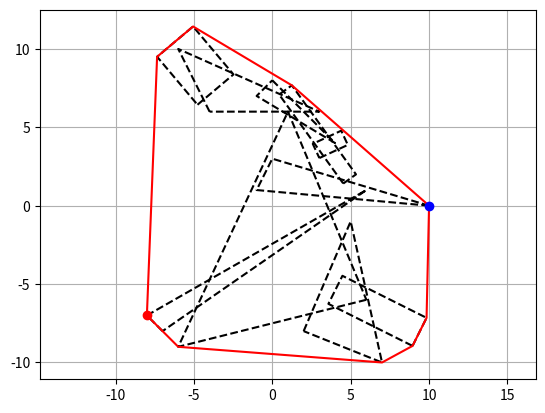

Reproduce this figure in Python.
import math
import random
import matplotlib.pyplot as plt

###############################################################
# Function Definitions
###############################################################


# Compute distance between two points
def distance(pt1, pt2):
    return math.sqrt((pt1[0] - pt2[0]) ** 2 + (pt1[1] - pt2[1]) ** 2)


# Rotate a point by theta radians
def rotation(theta, pt):
    """
    theta: angle in radians
    pt: point to be rotated
    """
    len_x = pt[0] * math.cos(theta) - pt[1] * math.sin(theta)
    len_y = pt[0] * math.sin(theta) + pt[1] * math.cos(theta)
    len = (len_x, len_y)
    return len
    


# Find the left-bottom most and right-top most points
def find_end_pts(ch_list):
    """
    ch_list: list of points in all pollygons
    """
    
    left_most = ch_list[0]
    right_most = ch_list[0]
    
    for i in range(len(ch_list)):
        if left_most[0] > ch_list[i][0]: # and left_most[1] > ch_list[i][1]:
            left_most = ch_list[i]
        elif left_most[0] == ch_list[i][0] and left_most[1] > ch_list[i][1]:
            left_most = ch_list[i]
        if right_most[0] < ch_list[i][0]: # and right_most[1] < ch_list[i][1]:
            right_most = ch_list[i]
        elif right_most[0] == ch_list[i][0] and right_most[1] > ch_list[i][1]:
            right_most = ch_list[i]

    return left_most, right_most



# Gets the slope of a line given two points
def get_slope(pt1, pt2, move_right, ext_pt):
    """
    pt1: first point
    pt2: second point
    move_right: boolean value to indicate whether the convex hull is moving right or left
    ext_pt: the point that is not on the convex hull
    """
    
    if move_right:
        if pt1 == ext_pt:
            return math.inf
        else:
            if pt2[0] > pt1[0]:
                return (pt2[1]-pt1[1])/(pt2[0]-pt1[0])
            else:
                return math.inf
    else:
        if pt1 == ext_pt:
            return math.inf
        else:
            if pt2[0] < pt1[0]:
                return (pt2[1]-pt1[1])/(pt2[0]-pt1[0])
            else:
                return math.inf

    


# Compute the convex hull of a list of points    
def compute_convex_hull(ch_list):
    cvx_hull = []

    left_most, right_most = find_end_pts(ch_list)
    
    cvx_hull.append(left_most)
    move_right = True

    cur_pt = cvx_hull[0]
    ch_list.sort(key=lambda x: get_slope(cur_pt, x, move_right, right_most))

    while len(cvx_hull) == 1 or (len(cvx_hull) != 1 and left_most != cvx_hull[-1]):
        # Just for your step-by-step debugging - If you need it, just uncomment it
        # print(f"\tMove Right: {move_right} Current Point: {cur_pt}, Convex Hull: {cvx_hull} Sorted List: {ch_list}")
        # print(cur_pt, ch_list[0])
        # input()

        cvx_hull.append(ch_list[0])

        cur_pt = cvx_hull[-1]
        if cur_pt == right_most:
            move_right = False

        if move_right:
            ch_list.sort(key=lambda x: get_slope(cur_pt, x, move_right, right_most))
        else:
            ch_list.sort(key=lambda x: get_slope(cur_pt, x, move_right, left_most))

    return cvx_hull, left_most, right_most

# Print and draw the polygons and convex hull
def print_and_draw(polygons, cvx_hull, left_most, right_most):
    plt.grid(True)
 
    for i, poly in enumerate(polygons):
        print(i, poly.name, poly.pt_list)
        print(f"\tPerimeter: {poly.get_perimeter()}") 
        print(f"\tArea: {poly.get_area()}")

        plt.plot([item[0] for item in poly.cy_list], [item[1] for item in poly.cy_list], 'k--')

    plt.plot([item[0] for item in cvx_hull], [item[1] for item in cvx_hull], 'r-')
    plt.plot(left_most[0], left_most[1], 'ro')
    plt.plot(right_most[0], right_most[1], 'bo')
    

    plt.axis('equal')
    plt.show()


###############################################################
# Class Definitions
###############################################################

# Parent Class
class Shape:
    def __init__(self, name):
        self.name = name

# Child Class - Triangle
class Triangle(Shape):
    NUM_OF_EDGES = 3

    def __init__(self, pt_list, name):
        """
        pt_list: list of points of the triangle
        cy_list: list of points of the triangle with the first point appended to the end
        length_list: list of lengths of the triangle
        """
        super().__init__(name)
        self.pt_list = pt_list
	    # Your codes must be below
        self.pt_list = pt_list
        self.cy_list = self.pt_list + [self.pt_list[0]] 
        self.length_list = []
        

    def get_perimeter(self):
        """
        Use distance() function to fill out the length_list if needed, 
	    and then to calculate perimeter of a triangle
        """
        for i in range(len(self.pt_list)):
            self.length_list.append(distance(self.cy_list[i], self.cy_list[i+1]))
        return sum(self.length_list)

        

    def get_area(self):
        """
        Use distance() function to fill out the length_list if needed, 
	    and then apply the Heron's Formula: s = (a + b + c)/2, A = sqrt(s(s-a)(s-b)(s-c))
        """
        s = sum(self.length_list)/2 
        return s
        
        
  

# Child Class - Rectangle
class Rectangle(Shape):
    NUM_OF_EDGES = 4

    def __init__(self, pt_list, name):
        """
        pt_list: list of points of the rectangle
        cy_list: list of points of the rectangle with the first point appended to the end
        length_list: list of lengths of the rectangle
        """        
        super().__init__(name)
        self.pt_list = pt_list
	    # Your codes must be below
        self.pt_list = pt_list
        self.cy_list = self.pt_list + [self.pt_list[0]] 
        self.length_list = []

    def get_perimeter(self):
        """
        Use distance() function to fill out the length_list if needed, 
	    and then calculate perimeter of a rectangle
        """
        for i in range(len(self.pt_list)):
            self.length_list.append(distance(self.cy_list[i], self.cy_list[i+1]))
        return sum(self.length_list)

    def get_area(self):
        """
        Use distance() function to fill out the length_list if needed, 
	    and then apply the formula: A = w * h
        """
        A = self.length_list[0] * self.length_list[1]
        return A


###############################################################
# Main Function
###############################################################

def main():
    polygons = []
    for i in range(10):
        # Triangle Generation
        if random.randint(0, 1) == 0:
            pt_list = [(random.randint(-10, 10), random.randint(-10, 10)), (random.randint(-10, 10), random.randint(-10, 10))]
            
            # The third point should not be on the same line as the first two points
            pt = (random.randint(-10, 10), random.randint(-10, 10))            
            while math.atan2(pt_list[0][1]-pt[1], pt_list[0][0]-pt[0]) == math.atan2(pt_list[1][1]-pt[1], pt_list[1][0]-pt[0]):
                pt = (random.randint(-10, 10), random.randint(-10, 10))

            pt_list.append(pt)

            polygons.append(Triangle(pt_list, name="Triangle"))
        # Rectangle Generation
        else:
            width = random.randint(1, 8)
            height = random.randint(1, 8)
            center = (random.randint(-10, 10), random.randint(-10, 10))
            pt_list = [(center[0] - width/2, center[1] - height/2), (center[0] + width/2, center[1] - height/2), (center[0] + width/2, center[1] + height/2), (center[0] - width/2, center[1] + height/2)]

            # Rotate the rectangle by theta radians
            theta = random.random() * math.pi
            for i in range(len(pt_list)):
                pt_list[i] = rotation(theta, pt_list[i])

            polygons.append(Rectangle(pt_list, name="Rectangle"))
            

    # Get all the points from all the polygons
    ch_list = []
    for i in range(len(polygons)):
        for j in range(len(polygons[i].pt_list)):
           ch_list.append(polygons[i].pt_list[j])
    
    

    # Compute the convex hull
    cvx_hull, left_most, right_most = compute_convex_hull(ch_list)


    # Print and draw the polygons and convex hull
    plt.figure()
    print_and_draw(polygons, cvx_hull, left_most, right_most)

if __name__ == "__main__":
    main()    


    